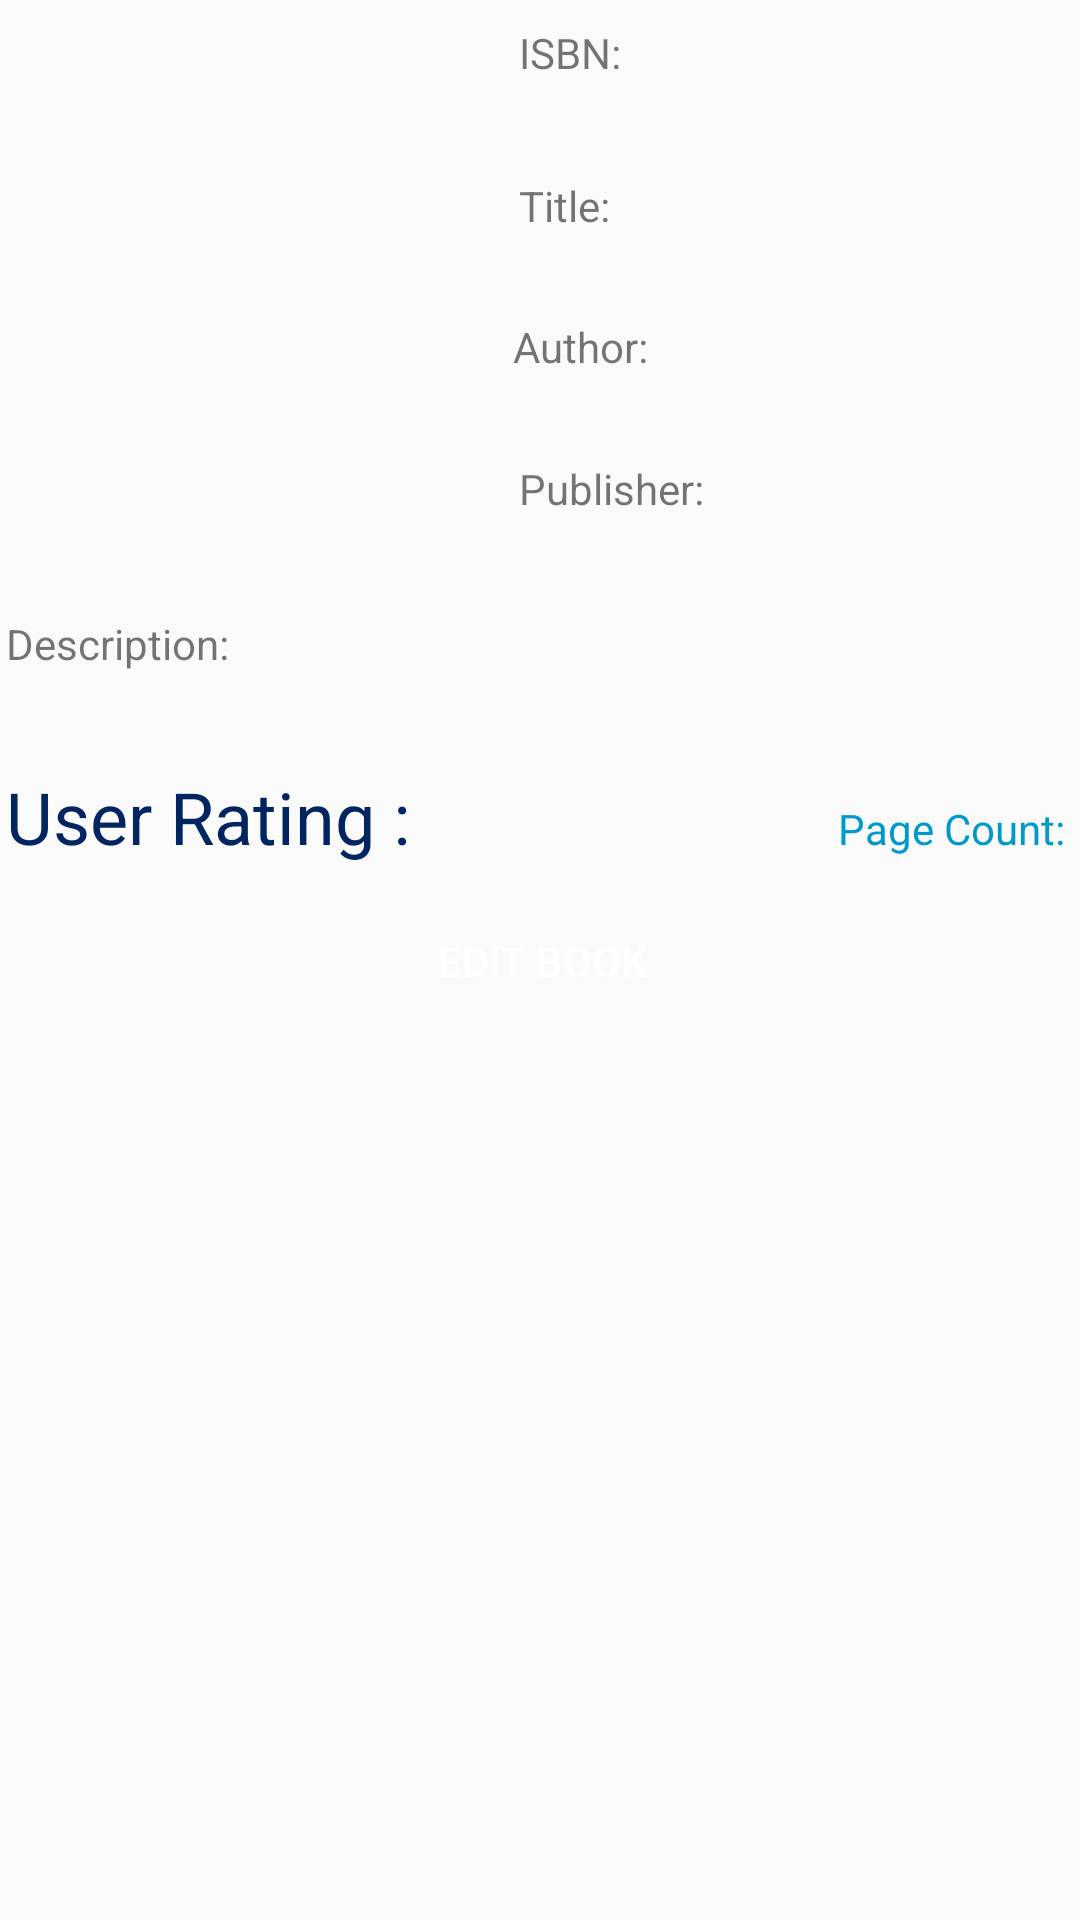

Layout XML and referenced resources for this Android screen:
<!-- AndroidManifest.xml: application theme AppTheme -->
<!-- res/layout/activity_bookdetails.xml -->
<?xml version="1.0" encoding="utf-8"?>
<LinearLayout xmlns:android="http://schemas.android.com/apk/res/android"
    xmlns:app="http://schemas.android.com/apk/res-auto"
    android:id="@+id/Layout"
    android:layout_width="fill_parent"
    android:layout_height="fill_parent"
    android:orientation="vertical">
    <ScrollView
        android:id="@+id/Layout2"
        android:layout_width="fill_parent"
        android:layout_height="fill_parent"
        android:orientation="vertical">

        <LinearLayout
            android:id="@+id/linearLayout"
            android:layout_width="fill_parent"
            android:layout_height="fill_parent"
            android:orientation="vertical"
            android:weightSum="100">

            <LinearLayout
                android:layout_width="match_parent"
                android:layout_height="wrap_content"
                android:orientation="horizontal">

                <ImageView
                    android:id="@+id/bookImage"
                    android:layout_width="150dp"
                    android:layout_height="193dp"
                    android:layout_marginBottom="2dp"
                    android:layout_marginEnd="2dp"
                    android:layout_marginStart="2dp"
                    android:layout_marginTop="2dp"
                    android:layout_weight="40"
                    app:srcCompat="@color/common_google_signin_btn_text_dark_disabled" />

                <LinearLayout
                    android:layout_width="wrap_content"
                    android:layout_height="fill_parent"
                    android:layout_weight="50"
                    android:orientation="vertical">

                    <TextView
                        android:id="@+id/bookISBN"
                        android:layout_width="match_parent"
                        android:layout_height="wrap_content"
                        android:layout_marginStart="2dp"
                        android:layout_marginTop="8dp"
                        android:layout_weight="60"
                        android:text="ISBN: "
                        android:ems="10"
                        />
                    <TextView
                        android:id="@+id/bookName"
                        android:layout_width="match_parent"
                        android:layout_height="wrap_content"
                        android:layout_marginEnd="2dp"
                        android:layout_marginStart="2dp"
                        android:layout_marginTop="8dp"
                        android:layout_weight="50"
                        android:ems="10"
                        android:text="Title: "
                        />

                    <TextView
                        android:id="@+id/bookAuthor"
                        android:layout_width="match_parent"
                        android:layout_height="wrap_content"
                        android:layout_marginEnd="2dp"
                        android:layout_marginTop="8dp"
                        android:layout_weight="50"
                        android:ems="10"
                        android:text="Author: "

                        />

                    <TextView
                        android:id="@+id/bookPublisher"
                        android:layout_width="match_parent"
                        android:layout_height="wrap_content"
                        android:layout_marginEnd="2dp"
                        android:layout_marginStart="2dp"
                        android:layout_marginTop="8dp"
                        android:layout_weight="60"
                        android:ems="10"
                        android:text="Publisher: " />
                </LinearLayout>


            </LinearLayout>
            <LinearLayout
                android:layout_width="match_parent"
                android:layout_height="wrap_content"
                android:orientation="horizontal">

                <TextView
                    android:id="@+id/bookDescription"
                    android:layout_width="wrap_content"
                    android:layout_height="wrap_content"
                    android:layout_marginEnd="2dp"
                    android:layout_marginStart="2dp"
                    android:layout_marginTop="8dp"
                    android:layout_weight="50"
                    android:ems="10"
                    android:text="Description: "
                    />
            </LinearLayout>


            <LinearLayout
                android:layout_width="match_parent"
                android:layout_height="wrap_content"
                android:orientation="horizontal"
                android:layout_marginTop="30dp"
                >

                <TextView
                    android:id="@+id/bookRating"
                    android:layout_width="wrap_content"
                    android:layout_height="wrap_content"
                    android:layout_marginEnd="2dp"
                    android:layout_marginStart="2dp"
                    android:layout_marginTop="2dp"
                    android:text="User Rating : "
                    android:textColor="@color/colorPrimary"
                    android:textSize="24sp" />

                <TextView
                    android:id="@+id/bookPages"
                    android:layout_width="wrap_content"
                    android:layout_height="wrap_content"
                    android:layout_marginEnd="2dp"
                    android:layout_marginTop="2dp"
                    android:layout_weight="20"
                    android:textAlignment="viewEnd"
                    android:textColor="@android:color/holo_blue_dark"


                    android:text="Page Count: " />
            </LinearLayout>

            <LinearLayout
                android:layout_width="match_parent"
                android:layout_height="wrap_content"
                android:orientation="horizontal">

                <Button
                    android:id="@+id/btn_edit"
                    android:layout_width="wrap_content"
                    android:layout_height="wrap_content"
                    android:layout_marginStart="2dp"
                    android:layout_marginTop="8dp"
                    android:layout_weight="20"
                    android:text="Edit Book"
                    android:background="@drawable/mybuttonlarge"
                    android:textColor="#ffffff"
                    />

            </LinearLayout>

        </LinearLayout>
    </ScrollView>
</LinearLayout>
<!-- resources referenced by this layout -->
<resources>
  <color name="colorPrimary">#FF002561</color>
  <style name="AppTheme" parent="Theme.AppCompat.Light.DarkActionBar">
          
          <item name="colorPrimary">@color/colorPrimary</item>
          <item name="colorPrimaryDark">@color/colorPrimaryDark</item>
          <item name="colorAccent">@color/colorAccent</item>
          <item name="android:windowAnimationStyle">@null</item>
      </style>
  <color name="colorPrimaryDark">#FF002561</color>
  <color name="colorAccent">#FF002561</color>
</resources>
